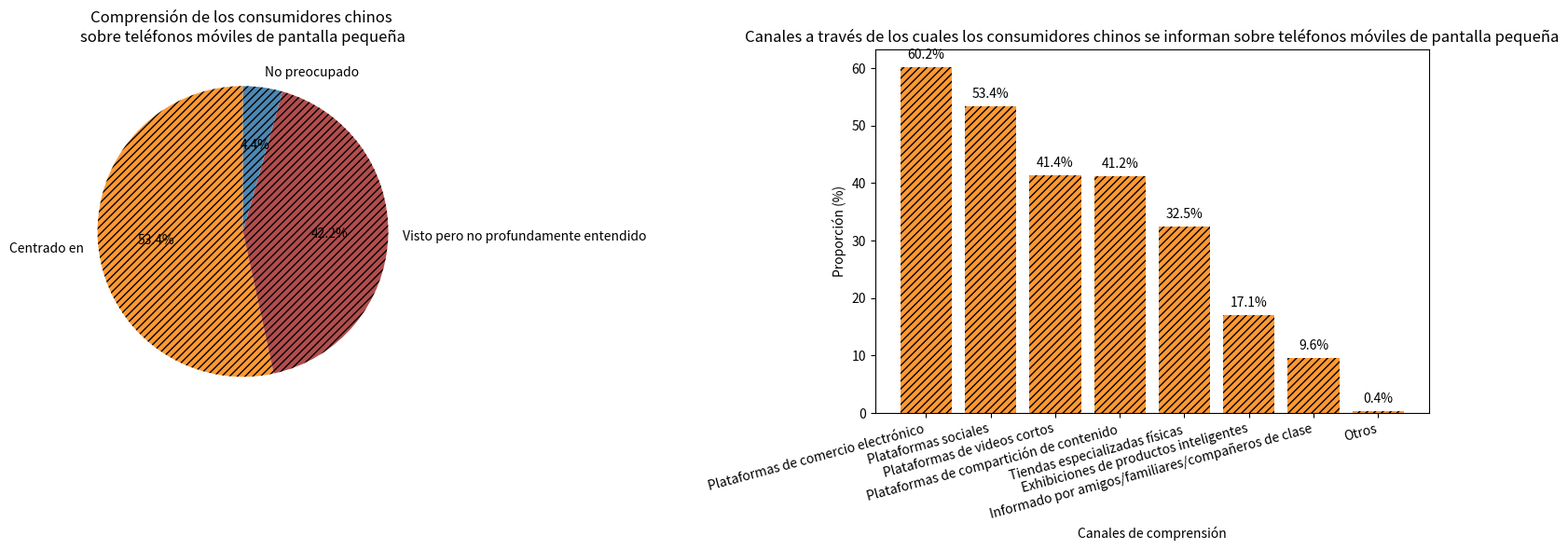

Python code for this plot:
import matplotlib.pyplot as plt
import numpy as np

# Gráfico circular a la izquierda
etiquetas_pastel = ["Centrado en", "Visto pero no profundamente entendido", "No preocupado"]
tamaños_pastel = [53.4, 42.2, 4.4]
colores_pastel = ["#FF9933", "#B34D4D", "#4D88B3"]

# Gráfico de barras a la derecha
canales_barra = ["Plataformas de comercio electrónico", "Plataformas sociales", "Plataformas de videos cortos", 
                 "Plataformas de compartición de contenido", "Tiendas especializadas físicas", 
                 "Exhibiciones de productos inteligentes", "Informado por amigos/familiares/compañeros de clase", "Otros"]
proporciones_barra = [60.2, 53.4, 41.4, 41.2, 32.5, 17.1, 9.6, 0.4]

fig = plt.figure(figsize=(16, 6))
# Subgráfico izquierdo
ax1 = fig.add_subplot(121)
porciones, textos, textos_automaticos = ax1.pie(tamaños_pastel, labels=etiquetas_pastel, colors=colores_pastel, autopct="%1.1f%%", 
                                               startangle=90, hatch="////")
for texto_automatico in textos_automaticos:
    texto_automatico.set_color("black")
ax1.set_title("Comprensión de los consumidores chinos \nsobre teléfonos móviles de pantalla pequeña")

# Subgráfico derecho
ax2 = fig.add_subplot(122)
x = np.arange(len(canales_barra))
barras = ax2.bar(x, proporciones_barra, color="#FF9933", hatch="////")
for i, proporcion in enumerate(proporciones_barra):
    ax2.text(i, proporcion + 1, f"{proporcion}%", ha="center", va="bottom")
ax2.set_ylabel("Proporción (%)")
ax2.set_xlabel("Canales de comprensión")
ax2.set_xticks(x)
ax2.set_xticklabels(canales_barra, rotation=15, ha="right")
ax2.set_title("Canales a través de los cuales los consumidores chinos se informan sobre teléfonos móviles de pantalla pequeña")

plt.tight_layout()
plt.show()
